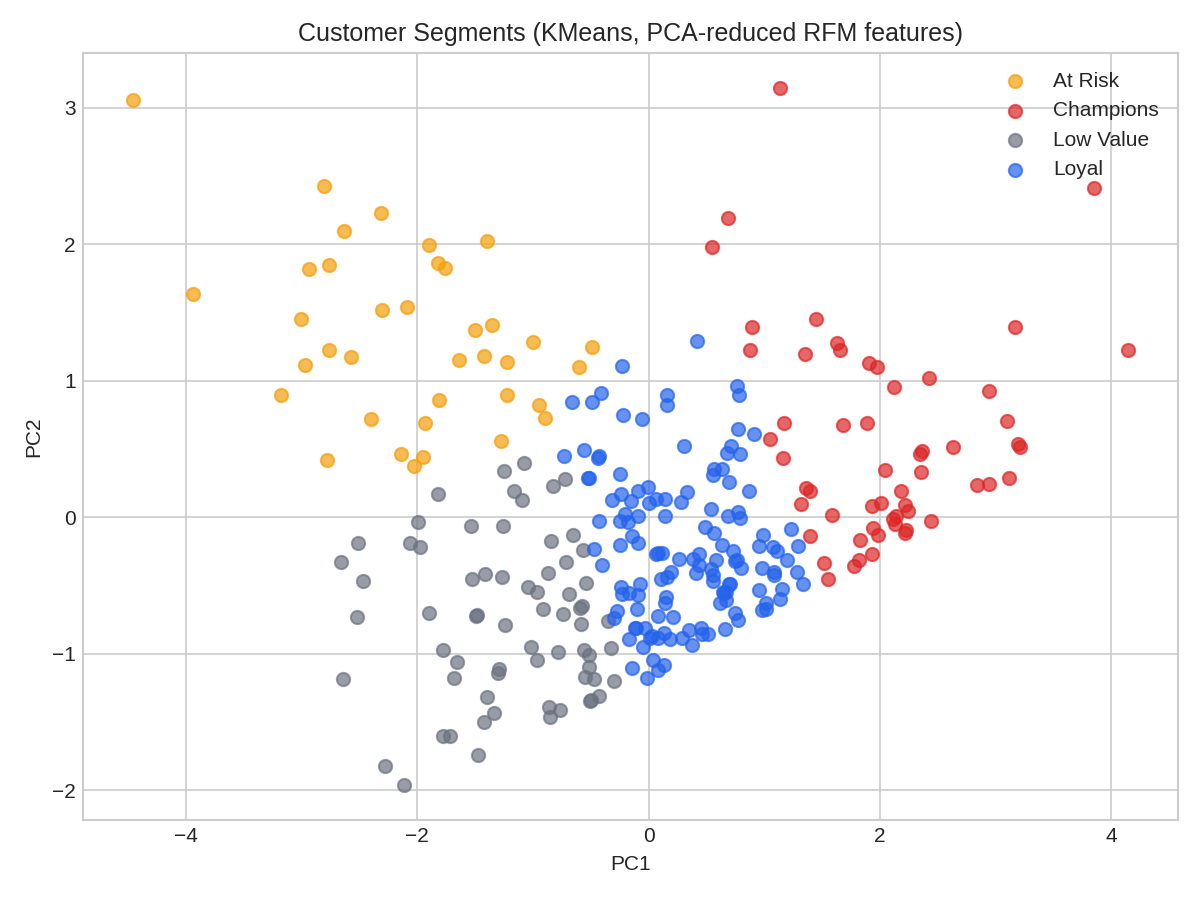

The data file committed next to this chart (first rows):
Customer_ID, Recency, Frequency, Monetary, Segment, Segment_Label
CUST-0001, 112, 6, 440.7, 2, Low Value
CUST-0002, 132, 6, 1633, 3, Loyal
CUST-0003, 38, 9, 1944, 0, Champions
CUST-0004, 11, 6, 1165, 3, Loyal
CUST-0005, 44, 8, 1884, 3, Loyal
CUST-0007, 133, 8, 952.4, 3, Loyal
CUST-0008, 156, 10, 2452, 0, Champions
CUST-0009, 109, 4, 475.6, 2, Low Value
CUST-0010, 223, 6, 666.5, 1, At Risk
CUST-0011, 308, 5, 1053, 1, At Risk
CUST-0012, 49, 15, 3335, 0, Champions
CUST-0013, 288, 8, 2510, 0, Champions
CUST-0014, 121, 9, 1921, 0, Champions
CUST-0015, 262, 4, 657.1, 1, At Risk
CUST-0016, 114, 6, 798, 2, Low Value
CUST-0017, 10, 10, 1496, 3, Loyal
CUST-0018, 33, 2, 449.4, 2, Low Value
CUST-0019, 193, 7, 1399, 3, Loyal
CUST-0020, 44, 9, 2167, 0, Champions
CUST-0021, 47, 12, 2507, 0, Champions
CUST-0022, 25, 7, 1583, 3, Loyal
CUST-0023, 74, 6, 1140, 3, Loyal
CUST-0024, 8, 6, 655.8, 2, Low Value
CUST-0025, 39, 8, 1903, 3, Loyal
CUST-0026, 52, 6, 1198, 3, Loyal
CUST-0027, 64, 6, 1559, 3, Loyal
CUST-0028, 11, 9, 2451, 0, Champions
CUST-0029, 120, 6, 1598, 3, Loyal
CUST-0030, 64, 7, 1767, 3, Loyal
CUST-0031, 181, 5, 875.1, 2, Low Value
CUST-0032, 103, 5, 748.2, 2, Low Value
CUST-0033, 273, 2, 327.2, 1, At Risk
CUST-0034, 97, 3, 384.5, 2, Low Value
CUST-0035, 121, 8, 1669, 3, Loyal
CUST-0036, 197, 4, 1114, 2, Low Value
CUST-0037, 10, 6, 1919, 3, Loyal
CUST-0038, 91, 6, 890, 2, Low Value
CUST-0039, 135, 10, 2630, 0, Champions
CUST-0040, 41, 6, 1849, 3, Loyal
CUST-0041, 20, 10, 2178, 0, Champions
CUST-0042, 5, 8, 1785, 3, Loyal
CUST-0043, 221, 6, 1315, 3, Loyal
CUST-0044, 213, 5, 1813, 3, Loyal
CUST-0045, 129, 6, 933.1, 2, Low Value
CUST-0046, 84, 7, 1245, 3, Loyal
CUST-0047, 5, 10, 2424, 0, Champions
CUST-0048, 349, 3, 407.7, 1, At Risk
CUST-0049, 362, 11, 2512, 0, Champions
CUST-0050, 6, 7, 1931, 3, Loyal
CUST-0051, 120, 6, 1327, 3, Loyal
CUST-0052, 66, 5, 1546, 3, Loyal
CUST-0053, 387, 6, 697, 1, At Risk
CUST-0054, 273, 5, 1200, 1, At Risk
CUST-0055, 366, 6, 1141, 1, At Risk
CUST-0056, 35, 4, 327.2, 2, Low Value
CUST-0057, 169, 5, 1184, 2, Low Value
CUST-0058, 357, 4, 668.4, 1, At Risk
CUST-0059, 43, 12, 2986, 0, Champions
CUST-0060, 183, 7, 1530, 3, Loyal
CUST-0061, 174, 7, 1086, 3, Loyal
... 239 more rows
